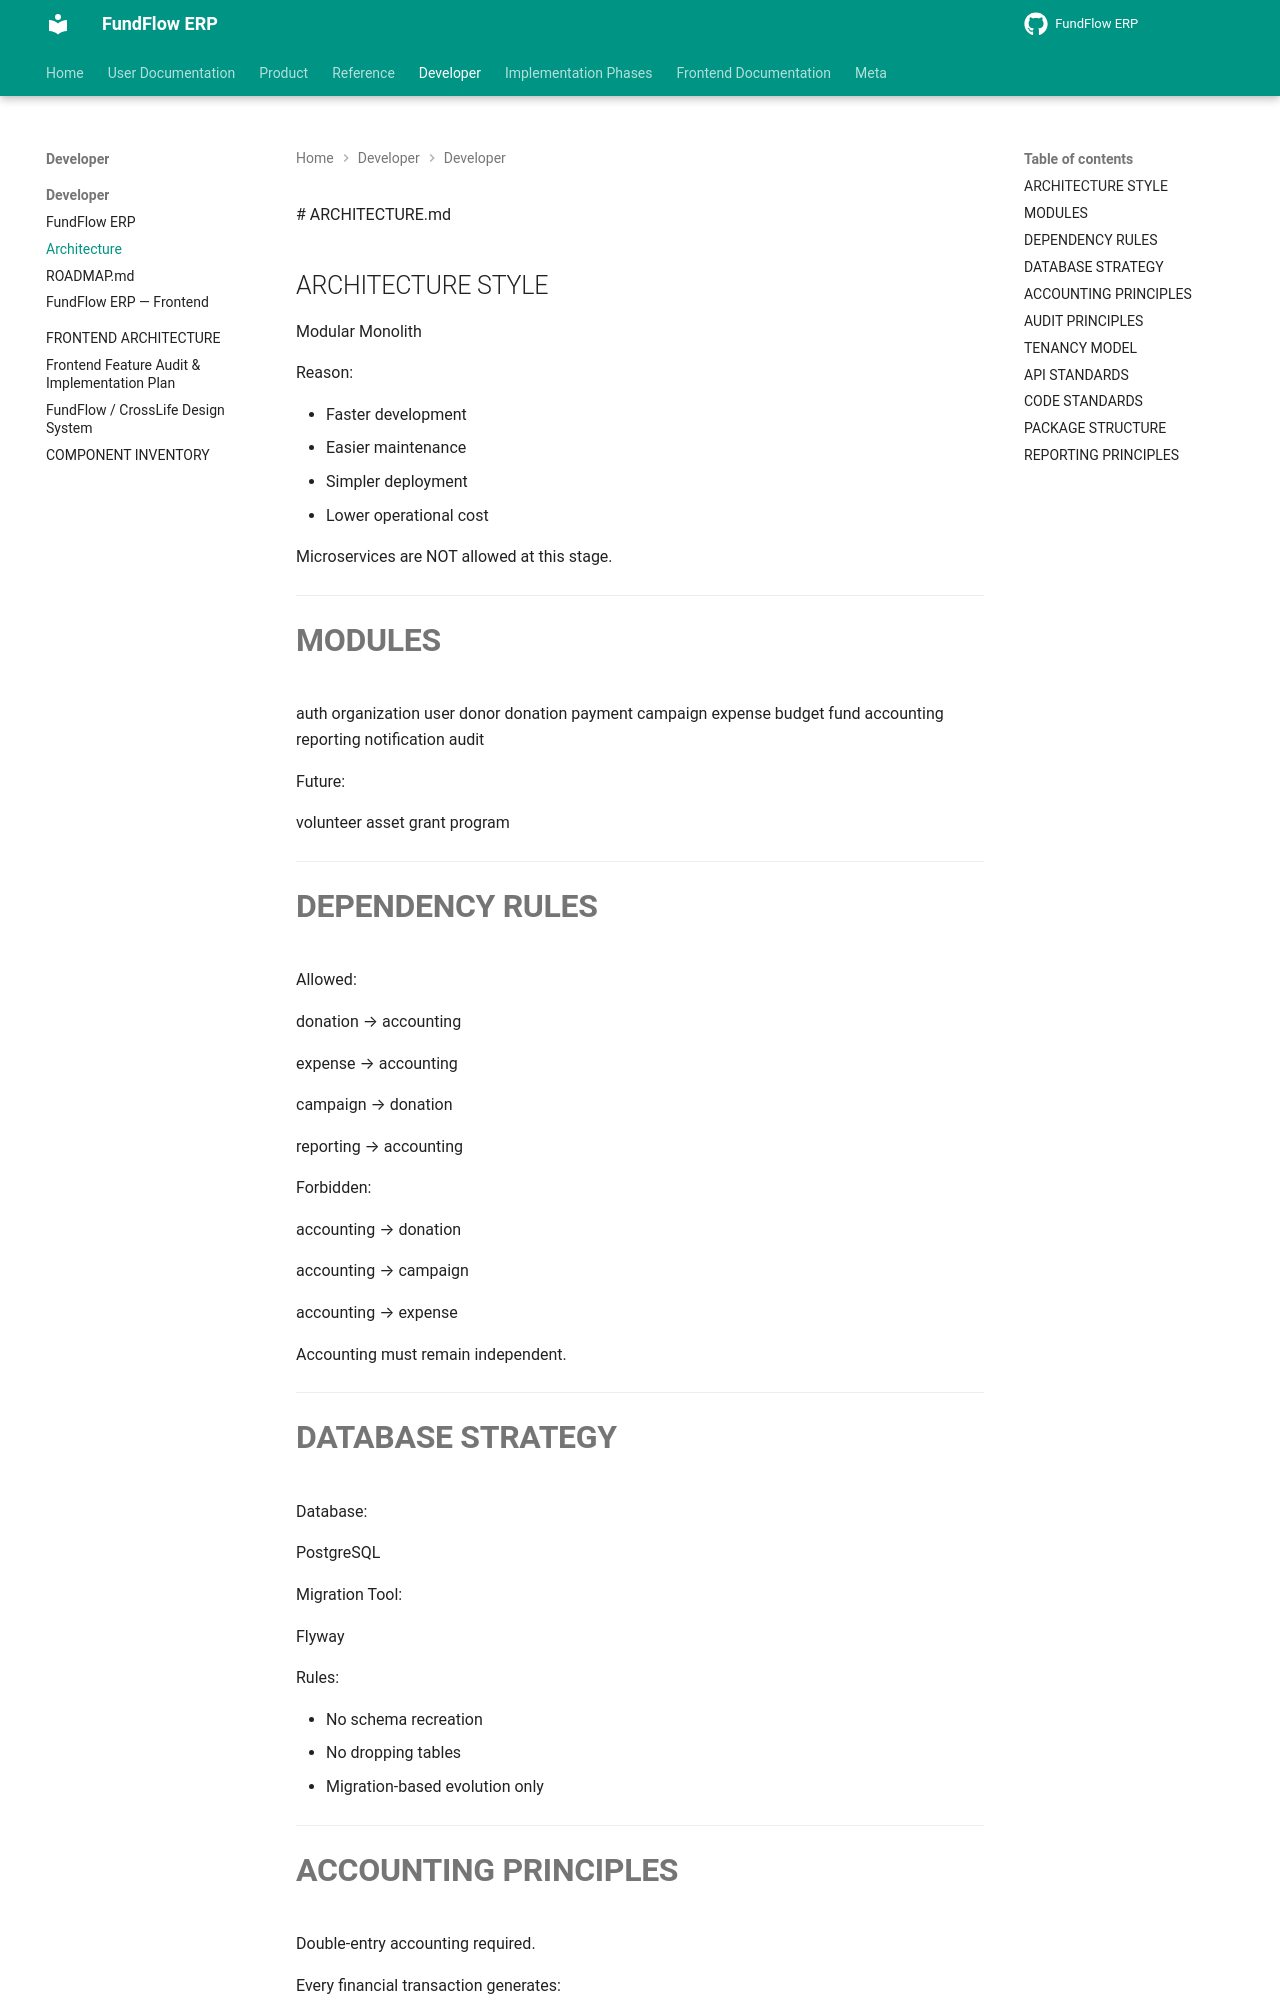

repository: Amanijr/FundFlow · page: developer/architecture/index.html · generator: mkdocs

 # ARCHITECTURE.md

## ARCHITECTURE STYLE

Modular Monolith

Reason:

* Faster development
* Easier maintenance
* Simpler deployment
* Lower operational cost

Microservices are NOT allowed at this stage.

---

# MODULES

auth
organization
user
donor
donation
payment
campaign
expense
budget
fund
accounting
reporting
notification
audit

Future:

volunteer
asset
grant
program

---

# DEPENDENCY RULES

Allowed:

donation → accounting

expense → accounting

campaign → donation

reporting → accounting

Forbidden:

accounting → donation

accounting → campaign

accounting → expense

Accounting must remain independent.

---

# DATABASE STRATEGY

Database:

PostgreSQL

Migration Tool:

Flyway

Rules:

* No schema recreation
* No dropping tables
* Migration-based evolution only

---

# ACCOUNTING PRINCIPLES

Double-entry accounting required.

Every financial transaction generates:

Journal Entry
Journal Lines
Ledger Impact

Balances are calculated.

Balances are never stored.

---

# AUDIT PRINCIPLES

Every important action is logged.

Examples:

Donation Created
Expense Approved
Budget Modified
User Login

Financial records must be traceable.

---
